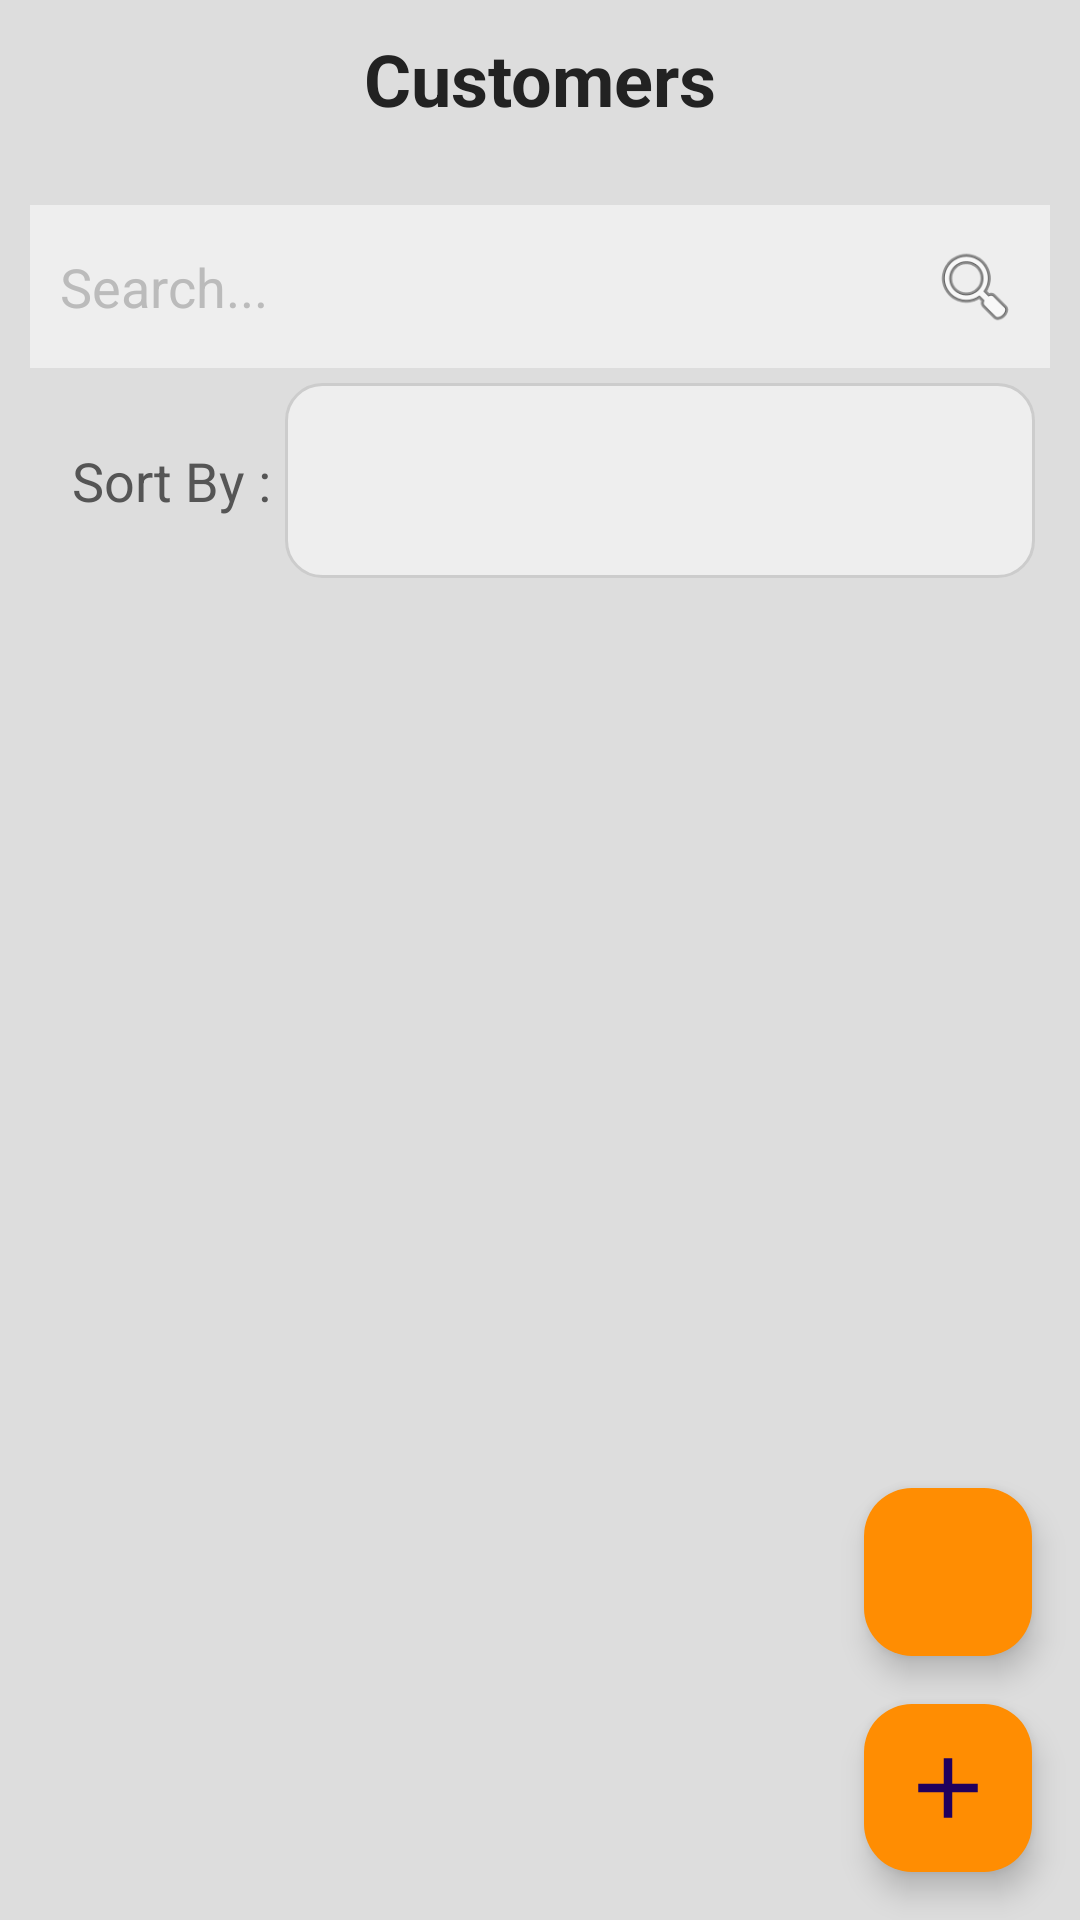

Here is an Android app screen rendered from its layout file. Give the layout XML and the strings, colors and styles it references.
<!-- AndroidManifest.xml: application theme Theme.LICPolicyHelper -->
<!-- res/layout/activity_customers.xml -->
<?xml version="1.0" encoding="utf-8"?>
<androidx.constraintlayout.widget.ConstraintLayout xmlns:android="http://schemas.android.com/apk/res/android"
    xmlns:app="http://schemas.android.com/apk/res-auto"
    xmlns:tools="http://schemas.android.com/tools"
    android:id="@+id/main"
    android:layout_width="match_parent"
    android:layout_height="match_parent"
    android:background="#DDDDDD"
    tools:context=".CustomersActivity">

    <TextView
        android:id="@+id/appTitle"
        android:layout_width="wrap_content"
        android:layout_height="wrap_content"
        android:text="Customers"
        android:textSize="24sp"
        android:textStyle="bold"
        android:gravity="center"
        android:textColor="#222222"
        android:layout_marginTop="10dp"
        app:layout_constraintTop_toTopOf="parent"
        app:layout_constraintStart_toStartOf="parent"
        app:layout_constraintEnd_toEndOf="parent"
        android:paddingBottom="16dp"/>

    <LinearLayout
        android:id="@+id/searchbarLinearLayout"
        android:layout_width="match_parent"
        android:layout_height="wrap_content"
        android:orientation="horizontal"
        android:layout_margin="10dp"
        android:background="#EEEEEE"
        app:layout_constraintEnd_toEndOf="parent"
        app:layout_constraintStart_toStartOf="parent"
        app:layout_constraintTop_toBottomOf="@+id/appTitle">

        <EditText
            android:id="@+id/searchbar"
            android:layout_width="0dp"
            android:layout_height="match_parent"
            android:layout_weight="1"
            android:paddingVertical="15dp"
            android:paddingStart="10dp"
            android:background="#EEEEEE"
            android:hint="Search..."
            android:textColorHint="#BBBBBB"
            android:textColor="#555555"
            android:drawablePadding="10dp"/>

        <ImageView
            android:id="@+id/searchIcon"
            android:layout_width="50dp"
            android:layout_height="match_parent"
            android:padding="10dp"
            android:src="@android:drawable/ic_menu_search"
            android:background="?attr/selectableItemBackground"
            android:contentDescription="Search Icon" />
    </LinearLayout>

    <LinearLayout
        android:id="@+id/sortLinearLayout"
        android:layout_width="wrap_content"
        android:layout_height="wrap_content"
        android:orientation="horizontal"
        android:layout_marginEnd="15dp"
        android:layout_marginTop="5dp"
        android:gravity="center"
        app:layout_constraintEnd_toEndOf="parent"
        app:layout_constraintTop_toBottomOf="@id/searchbarLinearLayout">

        <TextView
            android:layout_width="wrap_content"
            android:layout_height="wrap_content"
            android:textColor="#555555"
            android:gravity="center"
            android:textSize="18sp"
            android:text="Sort By : "/>

        <androidx.constraintlayout.widget.ConstraintLayout
            android:layout_width="250dp"
            android:layout_height="65dp">

            <Spinner
                android:id="@+id/sortingSpinner"
                android:layout_width="match_parent"
                android:layout_height="match_parent"
                android:background="@drawable/spinner_background"
                android:padding="8dp"
                android:paddingHorizontal="10dp"
                android:spinnerMode="dropdown"
                android:textColor="#000000"
                app:layout_constraintStart_toStartOf="parent"
                app:layout_constraintTop_toTopOf="parent" />


            <ImageView
                android:layout_width="wrap_content"
                android:layout_height="match_parent"
                android:src="@drawable/baseline_arrow_drop_down_24"
                app:layout_constraintBottom_toBottomOf="parent"
                app:layout_constraintEnd_toEndOf="parent"
                app:layout_constraintTop_toTopOf="parent"
                app:tint="#000000" />
        </androidx.constraintlayout.widget.ConstraintLayout>

    </LinearLayout>


    <androidx.recyclerview.widget.RecyclerView
        android:id="@+id/customersRecyclerView"
        android:layout_width="match_parent"
        android:layout_height="wrap_content"
        android:layout_margin="15dp"
        android:background="#DDDDDD"
        app:layout_constraintEnd_toEndOf="parent"
        app:layout_constraintStart_toStartOf="parent"
        app:layout_constraintTop_toBottomOf="@+id/sortLinearLayout" />

    <com.google.android.material.floatingactionbutton.FloatingActionButton
        android:id="@+id/addNewCustomerFloatingActionButton"
        android:layout_width="wrap_content"
        android:layout_height="wrap_content"
        android:layout_marginEnd="16dp"
        android:layout_marginBottom="16dp"
        android:clickable="true"
        android:backgroundTint="#FF8D02"
        android:contentDescription="Add New Customer Button"
        app:layout_constraintBottom_toBottomOf="parent"
        app:layout_constraintEnd_toEndOf="parent"
        app:maxImageSize="34dp"
        android:tooltipText="Add New Customer"
        app:srcCompat="@drawable/baseline_add_24" />

    <com.google.android.material.floatingactionbutton.FloatingActionButton
        android:id="@+id/saveCustomersFloatingActionButton"
        android:layout_width="wrap_content"
        android:layout_height="wrap_content"
        android:layout_marginEnd="16dp"
        android:layout_marginBottom="16dp"
        android:clickable="true"
        android:backgroundTint="#FF8D02"
        android:contentDescription="Download Excel Sheet"
        app:layout_constraintBottom_toTopOf="@+id/addNewCustomerFloatingActionButton"
        app:layout_constraintEnd_toEndOf="parent"
        app:maxImageSize="34dp"
        android:tooltipText="Add New Customer"
        app:srcCompat="@drawable/baseline_cloud_download_24" />

    <ProgressBar
        android:id="@+id/progressBarCustomers"
        android:layout_width="wrap_content"
        android:layout_height="wrap_content"
        android:visibility="gone"
        android:elevation="5dp"
        app:layout_constraintBottom_toBottomOf="parent"
        app:layout_constraintEnd_toEndOf="parent"
        app:layout_constraintStart_toStartOf="parent"
        app:layout_constraintTop_toTopOf="parent" />


</androidx.constraintlayout.widget.ConstraintLayout>
<!-- resources referenced by this layout -->
<resources>
  <!-- drawable baseline_add_24 (drawable) -->
  <vector xmlns:android="http://schemas.android.com/apk/res/android" android:height="48dp" android:tint="#FFFFFF" android:viewportHeight="24" android:viewportWidth="24" android:width="48dp">
        
      <path android:fillColor="#000000" android:pathData="M19,13h-6v6h-2v-6H5v-2h6V5h2v6h6v2z"/>
      
  </vector>
  <!-- drawable spinner_background (drawable) -->
  <?xml version="1.0" encoding="utf-8"?>
  <shape xmlns:android="http://schemas.android.com/apk/res/android"
      android:shape="rectangle">
      <solid android:color="#EEEEEE"/>
      <corners android:radius="12dp"/>
      <stroke android:width="1dp" android:color="#CCCCCC"/>
      <padding android:left="10dp" android:right="10dp"/>
  </shape>
  <style name="Theme.LICPolicyHelper" parent="Base.Theme.LICPolicyHelper" />
  <style name="Base.Theme.LICPolicyHelper" parent="Theme.Material3.DayNight.NoActionBar">
          
          
      </style>
</resources>
